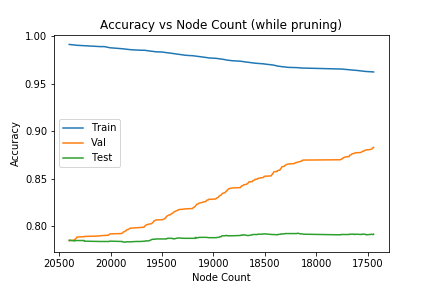

Source data for this figure (header and first rows):
20405, 0.9913703703703703, 0.7843333333333333, 0.785
20403, 0.9913, 0.7847, 0.7853
20401, 0.9913, 0.785, 0.7853
20362, 0.9909, 0.7853, 0.7847
20358, 0.9909, 0.7857, 0.7847
20348, 0.9908, 0.786, 0.7847
20346, 0.9907, 0.7863, 0.7847
20344, 0.9907, 0.7867, 0.785
20338, 0.9906, 0.787, 0.785
20336, 0.9906, 0.7873, 0.785
20334, 0.9906, 0.7877, 0.785
20332, 0.9905, 0.788, 0.785
20330, 0.9905, 0.7883, 0.785
20328, 0.9904, 0.7887, 0.785
20257, 0.99, 0.789, 0.785
20255, 0.99, 0.7893, 0.7843
20128, 0.9893, 0.7897, 0.784
20102, 0.9891, 0.79, 0.784
20059, 0.989, 0.7903, 0.784
20021, 0.9881, 0.7907, 0.784
20017, 0.988, 0.791, 0.784
20015, 0.988, 0.7913, 0.784
20009, 0.9879, 0.7917, 0.7843
20003, 0.9878, 0.792, 0.7843
19894, 0.987, 0.7923, 0.784
19888, 0.9869, 0.7927, 0.784
19886, 0.9868, 0.793, 0.7837
19882, 0.9867, 0.7933, 0.7837
19880, 0.9867, 0.7937, 0.7837
19874, 0.9867, 0.794, 0.7833
19866, 0.9866, 0.7943, 0.7833
19862, 0.9865, 0.7947, 0.7833
19854, 0.9864, 0.795, 0.7833
19850, 0.9864, 0.7953, 0.7837
19848, 0.9863, 0.7957, 0.7837
19846, 0.9863, 0.796, 0.7837
19842, 0.9863, 0.7963, 0.7837
19828, 0.9861, 0.7967, 0.7837
19820, 0.986, 0.7973, 0.7837
19816, 0.986, 0.7977, 0.7837
19806, 0.9858, 0.798, 0.7837
19753, 0.9855, 0.7983, 0.784
19716, 0.9853, 0.7987, 0.784
19675, 0.9853, 0.799, 0.7843
19673, 0.9852, 0.7997, 0.7843
19671, 0.9852, 0.8, 0.7843
19667, 0.9852, 0.8003, 0.7843
19661, 0.9851, 0.8007, 0.7843
19657, 0.9851, 0.801, 0.7847
19651, 0.9849, 0.8017, 0.7847
19635, 0.9847, 0.802, 0.7847
19627, 0.9846, 0.8023, 0.7847
19602, 0.9843, 0.8027, 0.786
19600, 0.9842, 0.803, 0.786
19596, 0.9842, 0.8033, 0.7863
19594, 0.9841, 0.8037, 0.7863
19588, 0.9841, 0.804, 0.7863
19586, 0.984, 0.8043, 0.7863
19584, 0.984, 0.8047, 0.7863
19580, 0.984, 0.8053, 0.7863
19578, 0.9839, 0.8057, 0.7863
... 209 more rows
